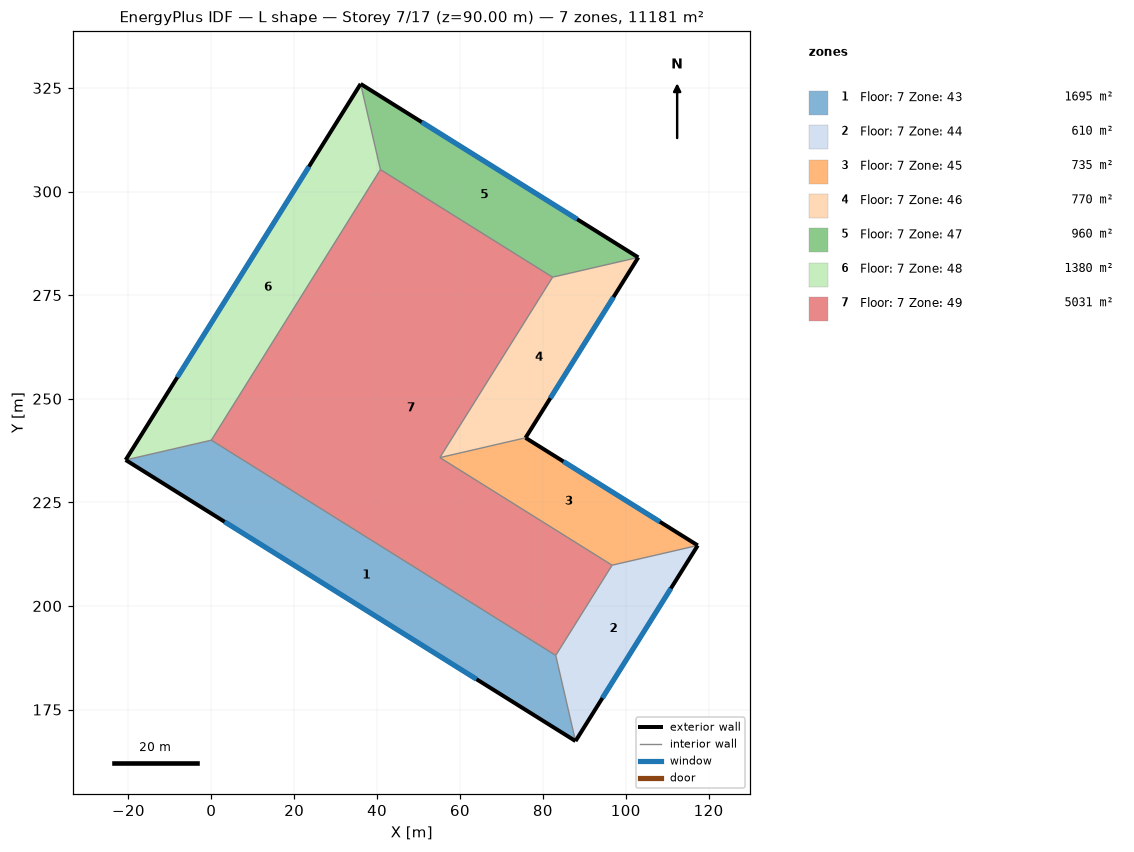
=== STOREY PLAN SPEC (per zone: floor XY polygon, exterior-wall plan segments, windows/doors) ===
zone 1: Floor: 7 Zone: 43  (1695.0 m²)
  floor: (-20.67, 235.23) (0.00, 240.00) (83.11, 188.07) (87.88, 167.40)
  exterior wall: (-20.67, 235.23) – (87.88, 167.40)  [128.0 m]
    window: (3.21, 220.31) – (64.00, 182.32)  [602.1 m²]
  interior walls: 2
zone 2: Floor: 7 Zone: 44  (610.0 m²)
  floor: (87.88, 167.40) (83.11, 188.07) (96.71, 209.83) (117.38, 214.61)
  exterior wall: (87.88, 167.40) – (117.38, 214.61)  [55.7 m]
    window: (94.37, 177.78) – (110.89, 204.22)  [261.9 m²]
  interior walls: 2
zone 3: Floor: 7 Zone: 45  (735.0 m²)
  floor: (117.38, 214.61) (96.71, 209.83) (55.16, 235.80) (75.83, 240.57)
  exterior wall: (117.38, 214.61) – (75.83, 240.57)  [49.0 m]
    window: (108.24, 220.32) – (84.97, 234.86)  [230.5 m²]
  interior walls: 2
zone 4: Floor: 7 Zone: 46  (770.0 m²)
  floor: (75.83, 240.57) (55.16, 235.80) (82.36, 279.33) (103.03, 284.11)
  exterior wall: (75.83, 240.57) – (103.03, 284.11)  [51.3 m]
    window: (81.81, 250.15) – (97.04, 274.53)  [241.5 m²]
  interior walls: 2
zone 5: Floor: 7 Zone: 47  (960.0 m²)
  floor: (103.03, 284.11) (82.36, 279.33) (40.80, 305.30) (36.03, 325.97)
  exterior wall: (103.03, 284.11) – (36.03, 325.97)  [79.0 m]
    window: (88.29, 293.32) – (50.77, 316.76)  [371.6 m²]
  interior walls: 2
zone 6: Floor: 7 Zone: 48  (1380.0 m²)
  floor: (36.03, 325.97) (40.80, 305.30) (0.00, 240.00) (-20.67, 235.23)
  exterior wall: (36.03, 325.97) – (-20.67, 235.23)  [107.0 m]
    window: (23.56, 306.01) – (-8.20, 255.19)  [503.3 m²]
  interior walls: 2
zone 7: Floor: 7 Zone: 49  (5030.7 m²)
  floor: (40.80, 305.30) (82.36, 279.33) (55.16, 235.80) (96.71, 209.83) (83.11, 188.07) (0.00, 240.00)

=== DERIVED (storey summary) ===
Building: L shape
Storey: 7 of 17  (floor level z = 90.00 m)
Storey gross floor area: 11180.7 m²
Zones on this storey: 7
  - Floor: 7 Zone: 43: floor 1695.0 m²; exterior wall 128.0 m (1920.0 m²); 1 window(s) 602.1 m²; WWR 31.4%
  - Floor: 7 Zone: 44: floor 610.0 m²; exterior wall 55.7 m (835.0 m²); 1 window(s) 261.9 m²; WWR 31.4%
  - Floor: 7 Zone: 45: floor 735.0 m²; exterior wall 49.0 m (735.0 m²); 1 window(s) 230.5 m²; WWR 31.4%
  - Floor: 7 Zone: 46: floor 770.0 m²; exterior wall 51.3 m (770.0 m²); 1 window(s) 241.5 m²; WWR 31.4%
  - Floor: 7 Zone: 47: floor 960.0 m²; exterior wall 79.0 m (1185.0 m²); 1 window(s) 371.6 m²; WWR 31.4%
  - Floor: 7 Zone: 48: floor 1380.0 m²; exterior wall 107.0 m (1605.0 m²); 1 window(s) 503.3 m²; WWR 31.4%
  - Floor: 7 Zone: 49: floor 5030.7 m²
Zone adjacency: (none detected)